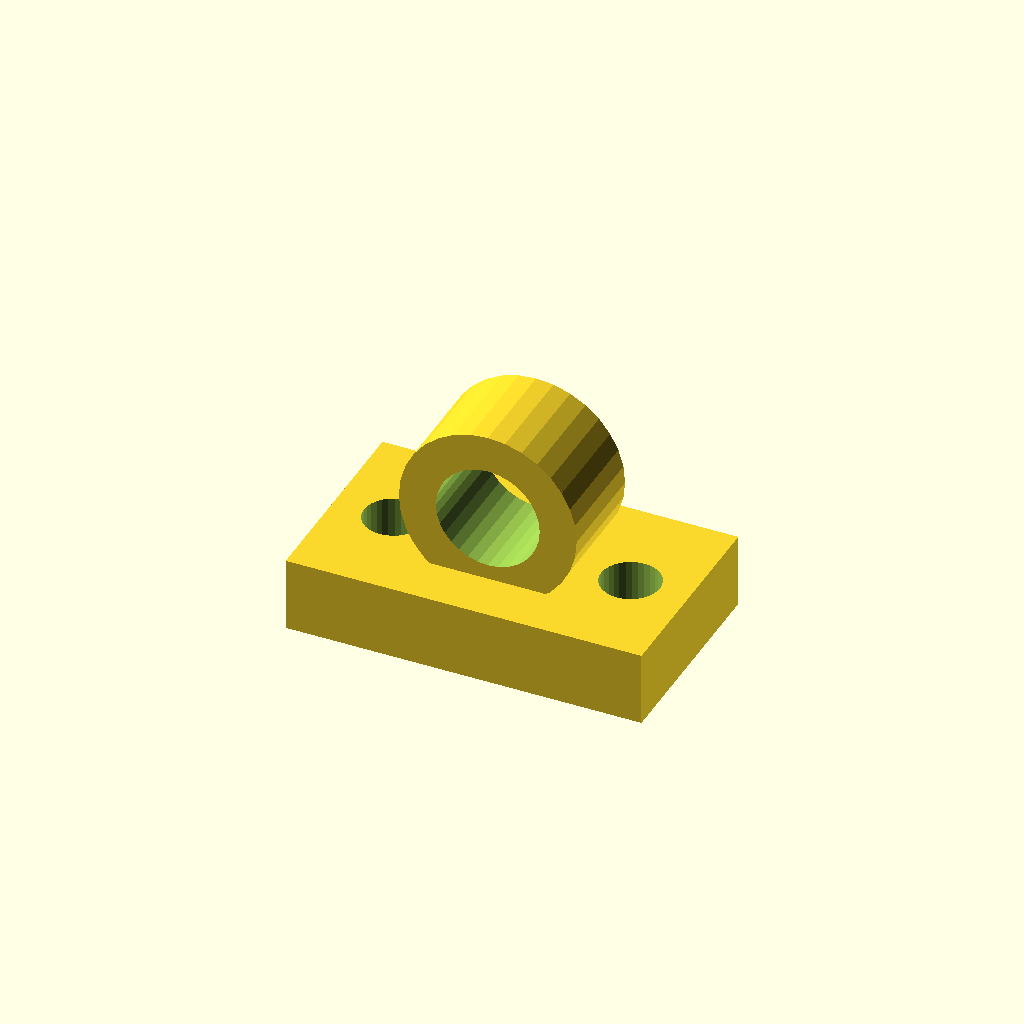
Cell 1: rendered with the file's own defaults.
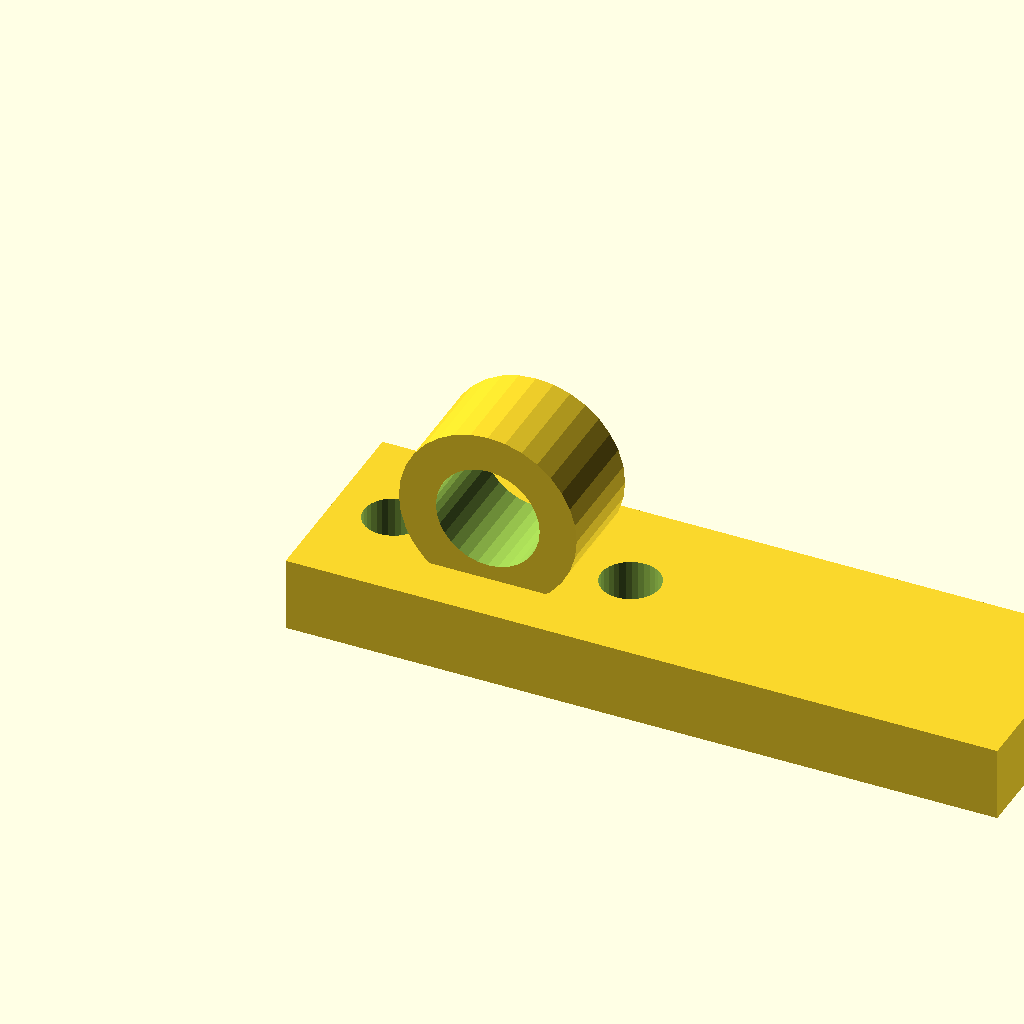
Cell 2: the same model with base_l = 96.
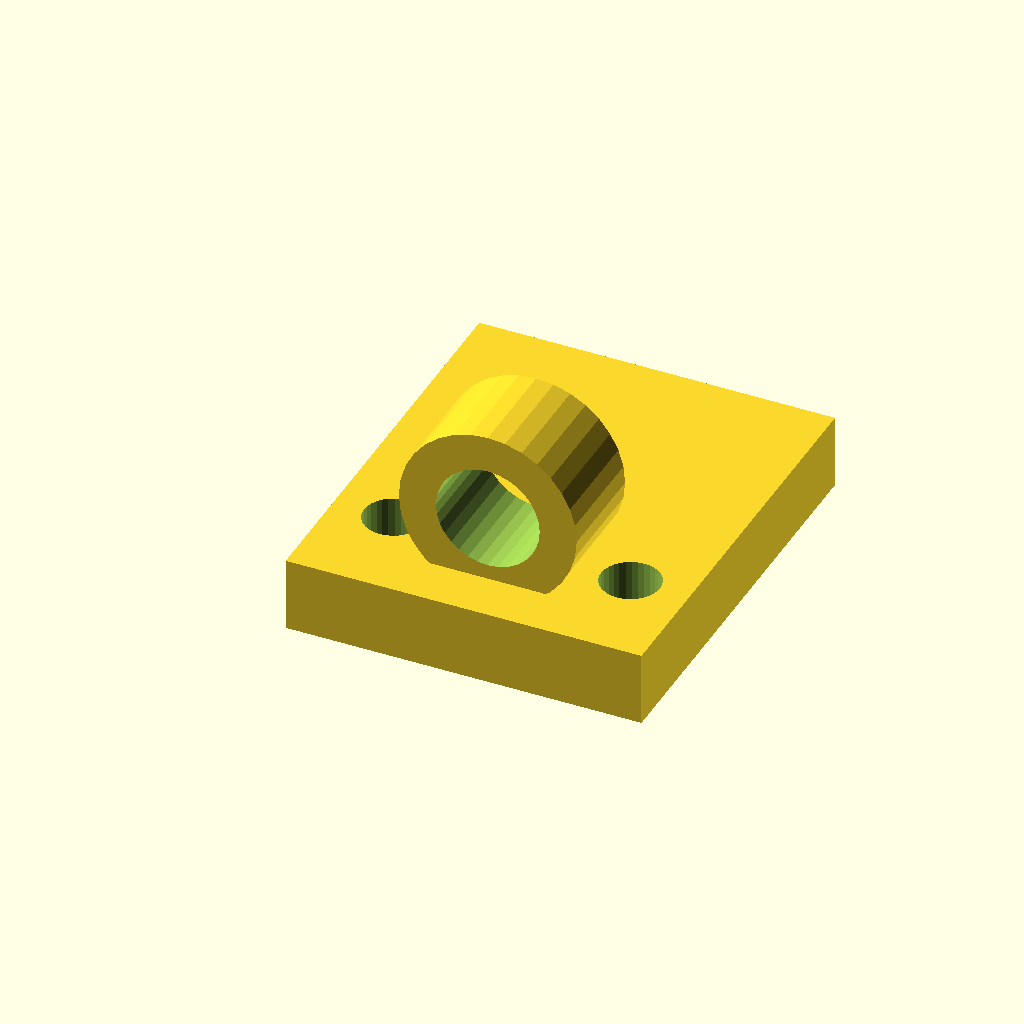
Cell 3 — base_w set to 56, the other parameters unchanged.
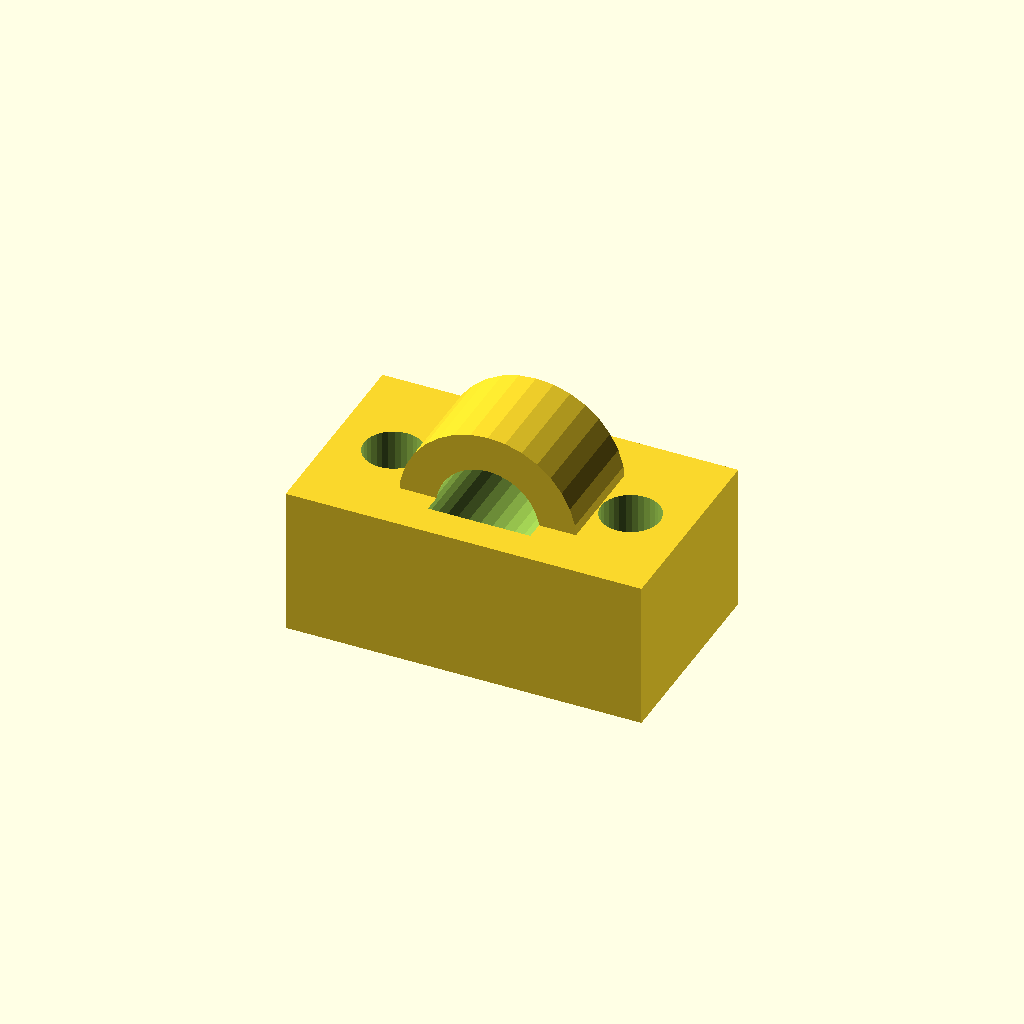
Cell 4: the same model with base_t = 20.
All cells are drawn from one camera (rotation 55°, 0°, 25°, orthographic, colour scheme Cornfield), so only the parameter changes between them.
Source of the model, optional_data/data/gen3/cleats/part_0025.scad:
$fn = 32;

// ----------------------------------------------------------------------
// Deck eye: 24 mm eye on a 48 mm base
// ----------------------------------------------------------------------

// --- parameters (mm) ---
base_l = 48;              // base length
base_w = 28;              // base width
base_t = 10;              // base thickness
eye_r = 12;               // eye outside radius
eye_bore = 14;            // eye bore diameter
eye_w = 14;               // eye thickness
eye_z = 19;               // eye centre height
holes_d = 7.94;           // fixing holes
hole_x = 16;              // fixing hole spacing

difference() {
  union() {
    translate([-24, -14, 0]) cube([base_l, base_w, base_t]);
    /* eye standing upright, its foot sunk 3 mm into the base */
    translate([0, -7, 19]) rotate([-90, 0, 0]) cylinder(h = 14, d = 24);
  }
  /* eye bore, 2.5 mm clear of both faces */
  translate([0, -9.5, 19]) rotate([-90, 0, 0]) cylinder(h = 19, d = 14);
  translate([-16, 0, -2.5]) cylinder(h = base_t + 5, d = holes_d);
  translate([16, 0, -2.5]) cylinder(h = base_t + 5, d = holes_d);
}
Customizer parameters (derived from the source; name, type, default, range or options):
base_l: number, default 48
base_w: number, default 28
base_t: number, default 10
eye_r: number, default 12
eye_bore: number, default 14
eye_w: number, default 14
eye_z: number, default 19
holes_d: number, default 7.94
hole_x: number, default 16
